Dataset: enhance_then_resize (GitHub, brandonlch2904/Brain_Tumour_Detection). Classes: glioma tumor, meningioma tumor, no tumor, pituitary tumor.

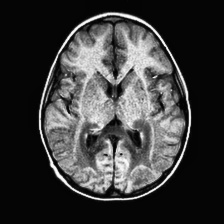
Label: no tumor

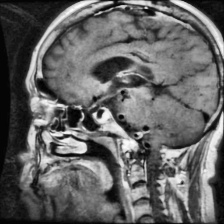
Label: pituitary tumor

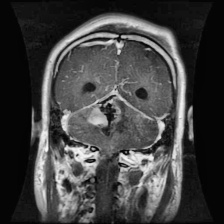
Label: glioma tumor

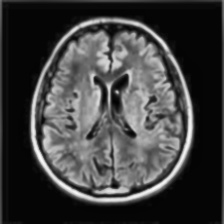
Label: no tumor

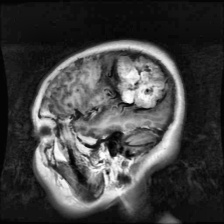
Label: meningioma tumor

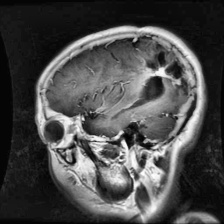
Label: glioma tumor
